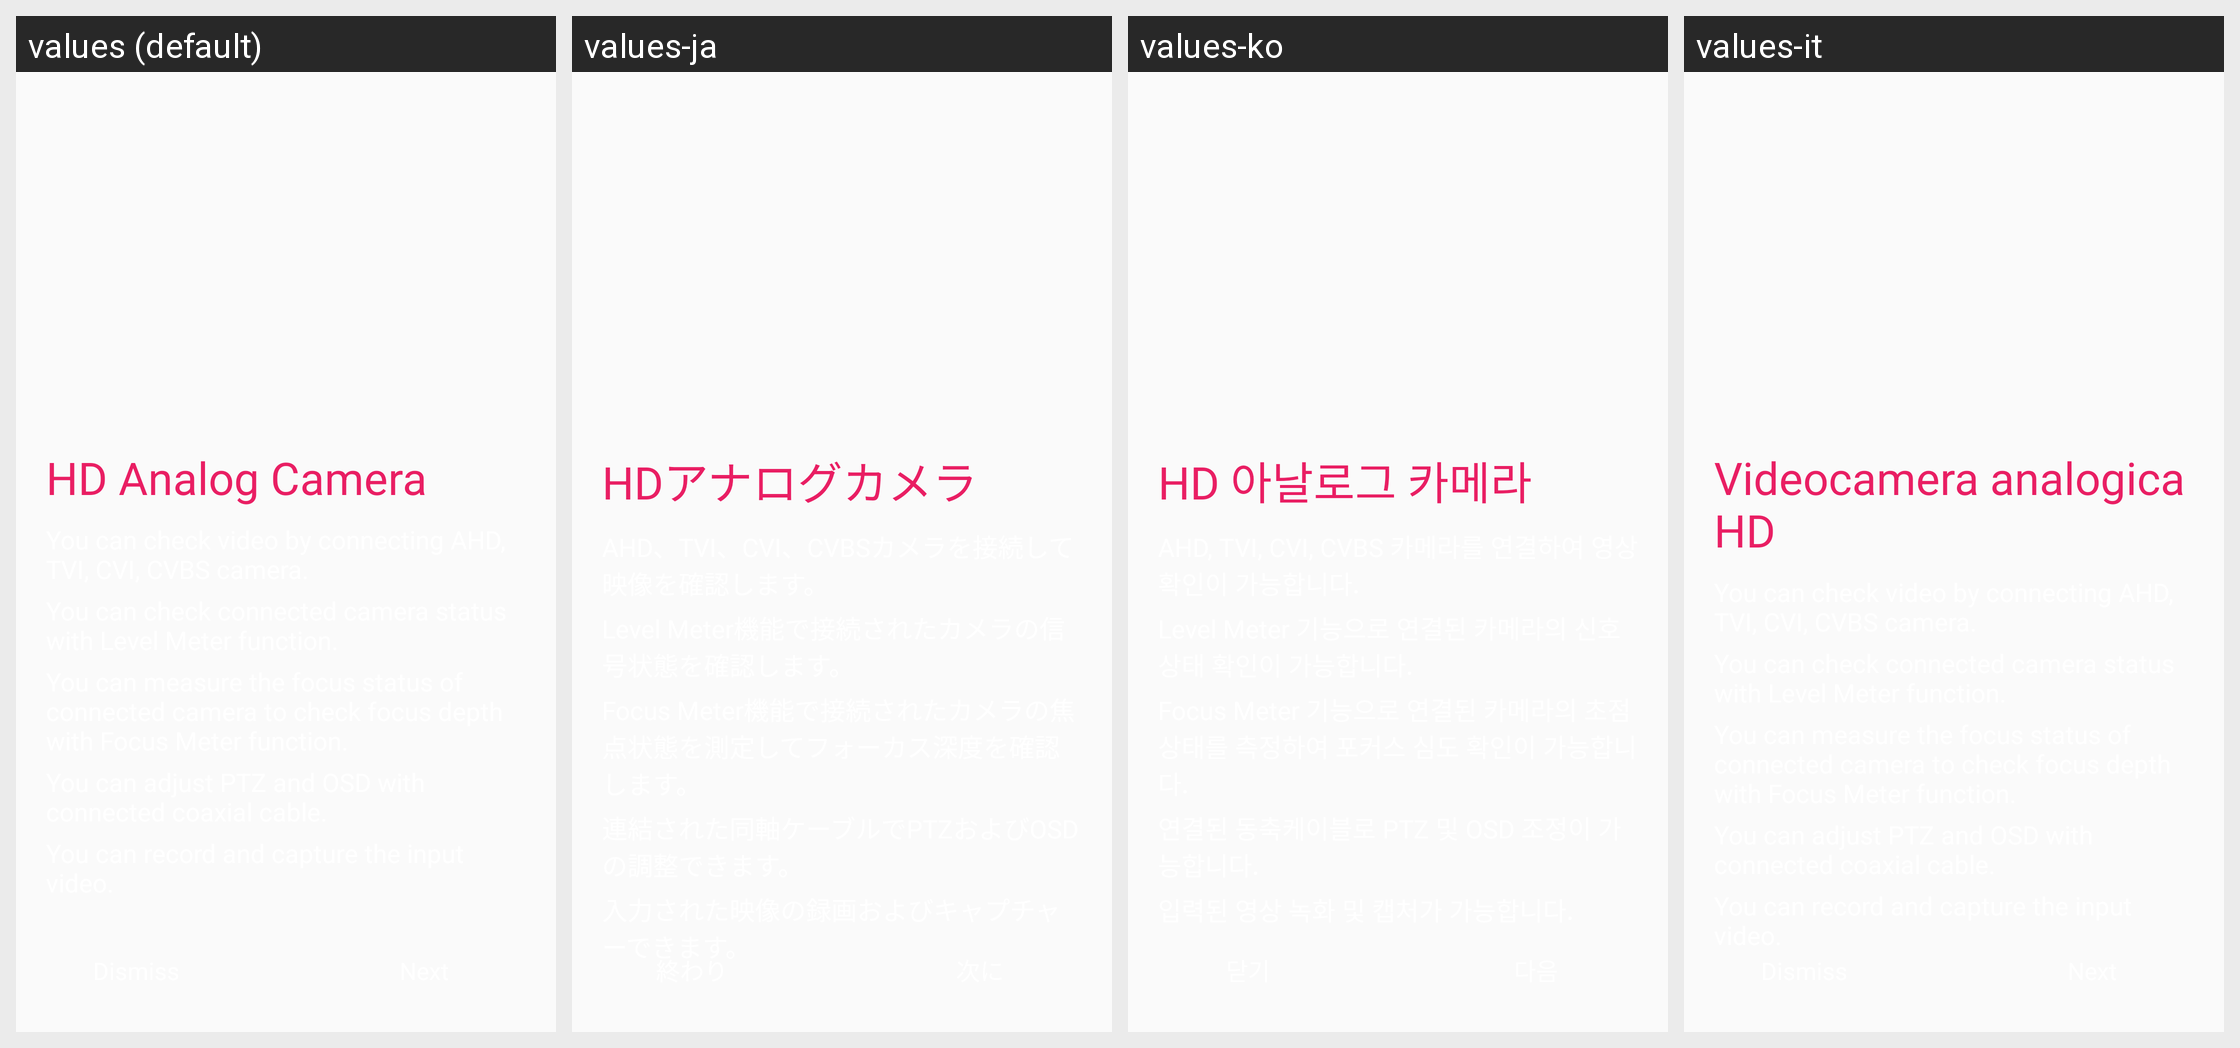

For this localized Android screen grid, give each drawn string resource with its value in every locale shown.
Android screen res/layout/factory_analog.xml rendered under 4 locales, left to right: values (default), values-ja, values-ko, values-it. Device: Nexus 5 (rendered at 1080×1920; each locale shown at half size, 540×960, under a caption strip naming it); theme AppTheme.
Other locales in the repository, not shown: values-de, values-en.
Strings drawn on this screen, with the default value and each locale's value (text and hints the layout hard-codes appear in the picture but are not listed):

hd_analog_camera
  values: HD Analog Camera
  values-ja: HDアナログカメラ
  values-ko: HD 아날로그 카메라
  values-it: Videocamera analogica HD

factory_analog_string1
  values: You can check video by connecting AHD, TVI, CVI, CVBS camera.
  values-ja: AHD、TVI、CVI、CVBSカメラを接続して映像を確認します。
  values-ko: AHD, TVI, CVI, CVBS 카메라를 연결하여 영상 확인이 가능합니다.
  values-it: You can check video by connecting AHD, TVI, CVI, CVBS camera.

factory_analog_string2
  values: You can check connected camera status with Level Meter function.
  values-ja: Level Meter機能で接続されたカメラの信号状態を確認します。
  values-ko: Level Meter 기능으로 연결된 카메라의 신호 상태 확인이 가능합니다.
  values-it: You can check connected camera status with Level Meter function.

factory_analog_string3
  values: You can measure the focus status of connected camera to check focus depth with Focus Meter function.
  values-ja: Focus Meter機能で接続されたカメラの焦点状態を測定してフォーカス深度を確認します。
  values-ko: Focus Meter 기능으로 연결된 카메라의 초점 상태를 측정하여 포커스 심도 확인이 가능합니다.
  values-it: You can measure the focus status of connected camera to check focus depth with Focus Meter function.

factory_analog_string4
  values: You can adjust PTZ and OSD with connected coaxial cable.
  values-ja: 連結された同軸ケーブルでPTZおよびOSDの調整できます。
  values-ko: 연결된 동축케이블로 PTZ 및 OSD 조정이 가능합니다.
  values-it: You can adjust PTZ and OSD with connected coaxial cable.

factory_analog_string5
  values: You can record and capture the input video.
  values-ja: 入力された映像の録画およびキャプチャーできます。
  values-ko: 입력된 영상 녹화 및 캡처가 가능합니다.
  values-it: You can record and capture the input video.

dismiss
  values: Dismiss
  values-ja: 終わり
  values-ko: 닫기
  values-it: Dismiss

next
  values: Next
  values-ja: 次に
  values-ko: 다음
  values-it: Next
